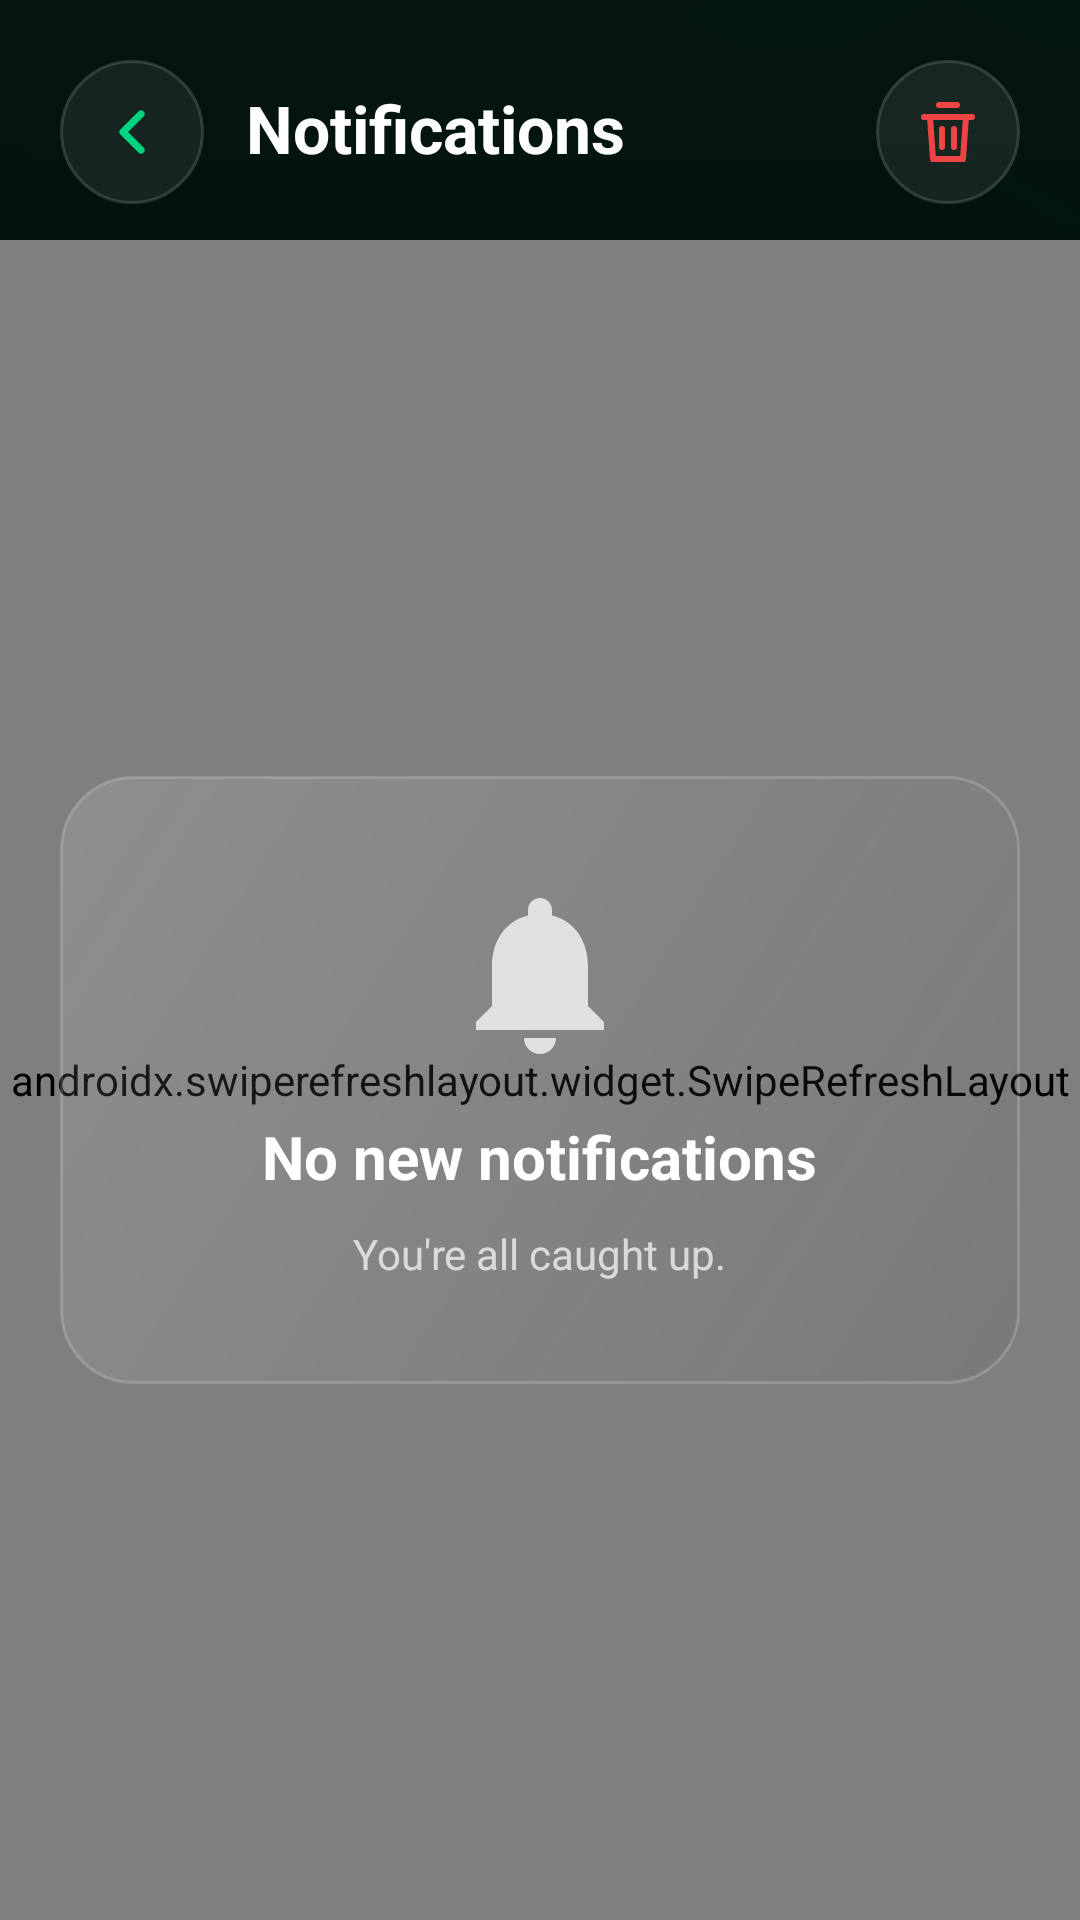

Reconstruct the res/layout file that produces this screen, plus the resources it refers to.
<!-- AndroidManifest.xml: activity theme Theme.PawnScan -->
<!-- res/layout/activity_notifications.xml -->
<?xml version="1.0" encoding="utf-8"?>
<androidx.constraintlayout.widget.ConstraintLayout xmlns:android="http://schemas.android.com/apk/res/android"
    xmlns:app="http://schemas.android.com/apk/res-auto"
    android:layout_width="match_parent"
    android:layout_height="match_parent"
    android:background="@drawable/bg_screen_gradient">

    <LinearLayout
        android:id="@+id/notifications_header"
        android:layout_width="0dp"
        android:layout_height="wrap_content"
        android:gravity="center_vertical"
        android:orientation="horizontal"
        android:paddingStart="20dp"
        android:paddingTop="20dp"
        android:paddingEnd="20dp"
        android:paddingBottom="12dp"
        app:layout_constraintEnd_toEndOf="parent"
        app:layout_constraintStart_toStartOf="parent"
        app:layout_constraintTop_toTopOf="parent">

        <ImageButton
            android:id="@+id/btn_back"
            android:layout_width="48dp"
            android:layout_height="48dp"
            android:background="@drawable/bg_icon_glass"
            android:contentDescription="Back"
            android:padding="12dp"
            android:scaleType="centerInside"
            android:src="@drawable/ic_arrow_back" />

        <TextView
            android:layout_width="0dp"
            android:layout_height="wrap_content"
            android:layout_marginStart="14dp"
            android:layout_weight="1"
            android:includeFontPadding="false"
            android:text="Notifications"
            android:textColor="@color/text_white"
            android:textSize="22sp"
            android:textStyle="bold" />

        <ImageButton
            android:id="@+id/btn_clear_all"
            android:layout_width="48dp"
            android:layout_height="48dp"
            android:background="@drawable/bg_icon_glass"
            android:contentDescription="Clear all"
            android:padding="12dp"
            android:scaleType="centerInside"
            android:src="@drawable/ic_delete"
            app:tint="@color/status_stolen" />
    </LinearLayout>

    
    <androidx.swiperefreshlayout.widget.SwipeRefreshLayout
        android:id="@+id/swipe_refresh"
        android:layout_width="0dp"
        android:layout_height="0dp"
        app:layout_constraintBottom_toBottomOf="parent"
        app:layout_constraintEnd_toEndOf="parent"
        app:layout_constraintStart_toStartOf="parent"
        app:layout_constraintTop_toBottomOf="@id/notifications_header">

        <FrameLayout
            android:layout_width="match_parent"
            android:layout_height="match_parent">

            <androidx.recyclerview.widget.RecyclerView
                android:id="@+id/notifications_list"
                android:layout_width="match_parent"
                android:layout_height="match_parent"
                android:clipToPadding="false"
                android:paddingStart="20dp"
                android:paddingTop="48dp"
                android:paddingEnd="20dp"
                android:paddingBottom="24dp"
                android:visibility="gone" />

            <TextView
                android:id="@+id/btn_mark_all_read"
                android:layout_width="wrap_content"
                android:layout_height="wrap_content"
                android:layout_gravity="top|end"
                android:layout_marginEnd="20dp"
                android:layout_marginTop="8dp"
                android:background="?attr/selectableItemBackground"
                android:clickable="true"
                android:focusable="true"
                android:paddingStart="12dp"
                android:paddingTop="6dp"
                android:paddingEnd="12dp"
                android:paddingBottom="6dp"
                android:text="Mark all as read"
                android:textColor="@color/brand_green"
                android:textSize="13sp"
                android:textStyle="bold" />
        </FrameLayout>
    </androidx.swiperefreshlayout.widget.SwipeRefreshLayout>

    
    <LinearLayout
        android:id="@+id/notif_empty_state"
        android:layout_width="0dp"
        android:layout_height="wrap_content"
        android:layout_marginStart="20dp"
        android:layout_marginEnd="20dp"
        android:background="@drawable/bg_glass_panel"
        android:gravity="center"
        android:orientation="vertical"
        android:paddingStart="24dp"
        android:paddingTop="34dp"
        android:paddingEnd="24dp"
        android:paddingBottom="34dp"
        android:visibility="visible"
        app:layout_constraintBottom_toBottomOf="parent"
        app:layout_constraintEnd_toEndOf="parent"
        app:layout_constraintStart_toStartOf="parent"
        app:layout_constraintTop_toBottomOf="@id/notifications_header">

        <ImageView
            android:layout_width="64dp"
            android:layout_height="64dp"
            android:alpha="0.75"
            android:contentDescription="Notifications"
            android:src="@drawable/ic_notification" />

        <TextView
            android:layout_width="wrap_content"
            android:layout_height="wrap_content"
            android:layout_marginTop="18dp"
            android:includeFontPadding="false"
            android:text="No new notifications"
            android:textColor="@color/text_white"
            android:textSize="20sp"
            android:textStyle="bold" />

        <TextView
            android:layout_width="wrap_content"
            android:layout_height="wrap_content"
            android:layout_marginTop="10dp"
            android:text="You're all caught up."
            android:textColor="#B3FFFFFF"
            android:textSize="14sp" />
    </LinearLayout>

    
    <ProgressBar
        android:id="@+id/notif_progress"
        android:layout_width="wrap_content"
        android:layout_height="wrap_content"
        android:indeterminateTint="@color/brand_green"
        android:visibility="gone"
        app:layout_constraintBottom_toBottomOf="parent"
        app:layout_constraintEnd_toEndOf="parent"
        app:layout_constraintStart_toStartOf="parent"
        app:layout_constraintTop_toBottomOf="@id/notifications_header" />

</androidx.constraintlayout.widget.ConstraintLayout>
<!-- resources referenced by this layout -->
<resources>
  <color name="brand_green">#00D37F</color>
  <color name="status_stolen">#EF4444</color>
  <color name="text_white">#FFFFFFFF</color>
  <!-- drawable bg_glass_panel (drawable) -->
  <?xml version="1.0" encoding="utf-8"?>
  <shape xmlns:android="http://schemas.android.com/apk/res/android"
      android:shape="rectangle">
      <gradient
          android:angle="315"
          android:endColor="#1014211D"
          android:startColor="#1FFFFFFF" />
      <corners android:radius="24dp" />
      <stroke
          android:width="1dp"
          android:color="#2BFFFFFF" />
  </shape>
  <!-- drawable bg_icon_glass (drawable) -->
  <?xml version="1.0" encoding="utf-8"?>
  <shape xmlns:android="http://schemas.android.com/apk/res/android"
      android:shape="rectangle">
      <solid android:color="#12FFFFFF" />
      <corners android:radius="24dp" />
      <stroke
          android:width="1dp"
          android:color="#26FFFFFF" />
  </shape>
  <!-- drawable ic_arrow_back (drawable) -->
  <?xml version="1.0" encoding="utf-8"?>
  <vector xmlns:android="http://schemas.android.com/apk/res/android"
      android:width="24dp"
      android:height="24dp"
      android:viewportWidth="24"
      android:viewportHeight="24">
      <path
          android:fillColor="@android:color/transparent"
          android:pathData="M15,6L9,12L15,18"
          android:strokeColor="@color/brand_green"
          android:strokeLineCap="round"
          android:strokeLineJoin="round"
          android:strokeWidth="2.4" />
  </vector>
  <!-- drawable ic_delete (drawable) -->
  <?xml version="1.0" encoding="utf-8"?>
  <vector xmlns:android="http://schemas.android.com/apk/res/android"
      android:width="24dp"
      android:height="24dp"
      android:viewportWidth="24"
      android:viewportHeight="24">
      <path
          android:fillColor="@android:color/transparent"
          android:pathData="M9,3h6M4,7h16M10,11v6M14,11v6M6,7l1,14h10l1,-14"
          android:strokeColor="@color/text_red"
          android:strokeLineCap="round"
          android:strokeLineJoin="round"
          android:strokeWidth="2" />
  </vector>
  <!-- drawable ic_notification (drawable) -->
  <vector xmlns:android="http://schemas.android.com/apk/res/android"
      android:width="24dp"
      android:height="24dp"
      android:viewportWidth="24"
      android:viewportHeight="24">
    <path
        android:fillColor="@color/text_white"
        android:pathData="M12,22c1.1,0 2,-0.9 2,-2h-4c0,1.1 0.9,2 2,2zM18,16v-5c0,-3.07 -1.63,-5.64 -4.5,-6.32V4c0,-0.83 -0.67,-1.5 -1.5,-1.5c-0.83,0 -1.5,0.67 -1.5,1.5v0.68C7.64,5.36 6,7.92 6,11v5l-2,2v1h16v-1L18,16z"/>
  </vector>
  <style name="Theme.PawnScan" parent="Theme.AppCompat.NoActionBar">
          
          <item name="colorPrimary">@color/brand_green</item>
          <item name="colorPrimaryDark">@color/bg_main_dark</item>
          <item name="colorAccent">@color/brand_green</item>
          
          
          <item name="android:windowBackground">@color/bg_main_dark</item>
          
          
          <item name="android:textColorPrimary">@color/text_white</item>
          <item name="android:textColorSecondary">@color/text_muted_gray</item>
          
          
          <item name="android:windowFullscreen">false</item>
          <item name="android:windowDrawsSystemBarBackgrounds">true</item>
          <item name="android:statusBarColor">@color/bg_main_dark</item>
          <item name="android:navigationBarColor">@color/bg_main_dark</item>
          <item name="android:windowLightStatusBar">false</item>
          
          
          <item name="buttonStyle">@style/Widget.AppCompat.Button.Colored</item>
      </style>
  <color name="text_red">#EF4444</color>
  <color name="bg_main_dark">#0B0F1A</color>
  <color name="text_muted_gray">#94A3B8</color>
</resources>
